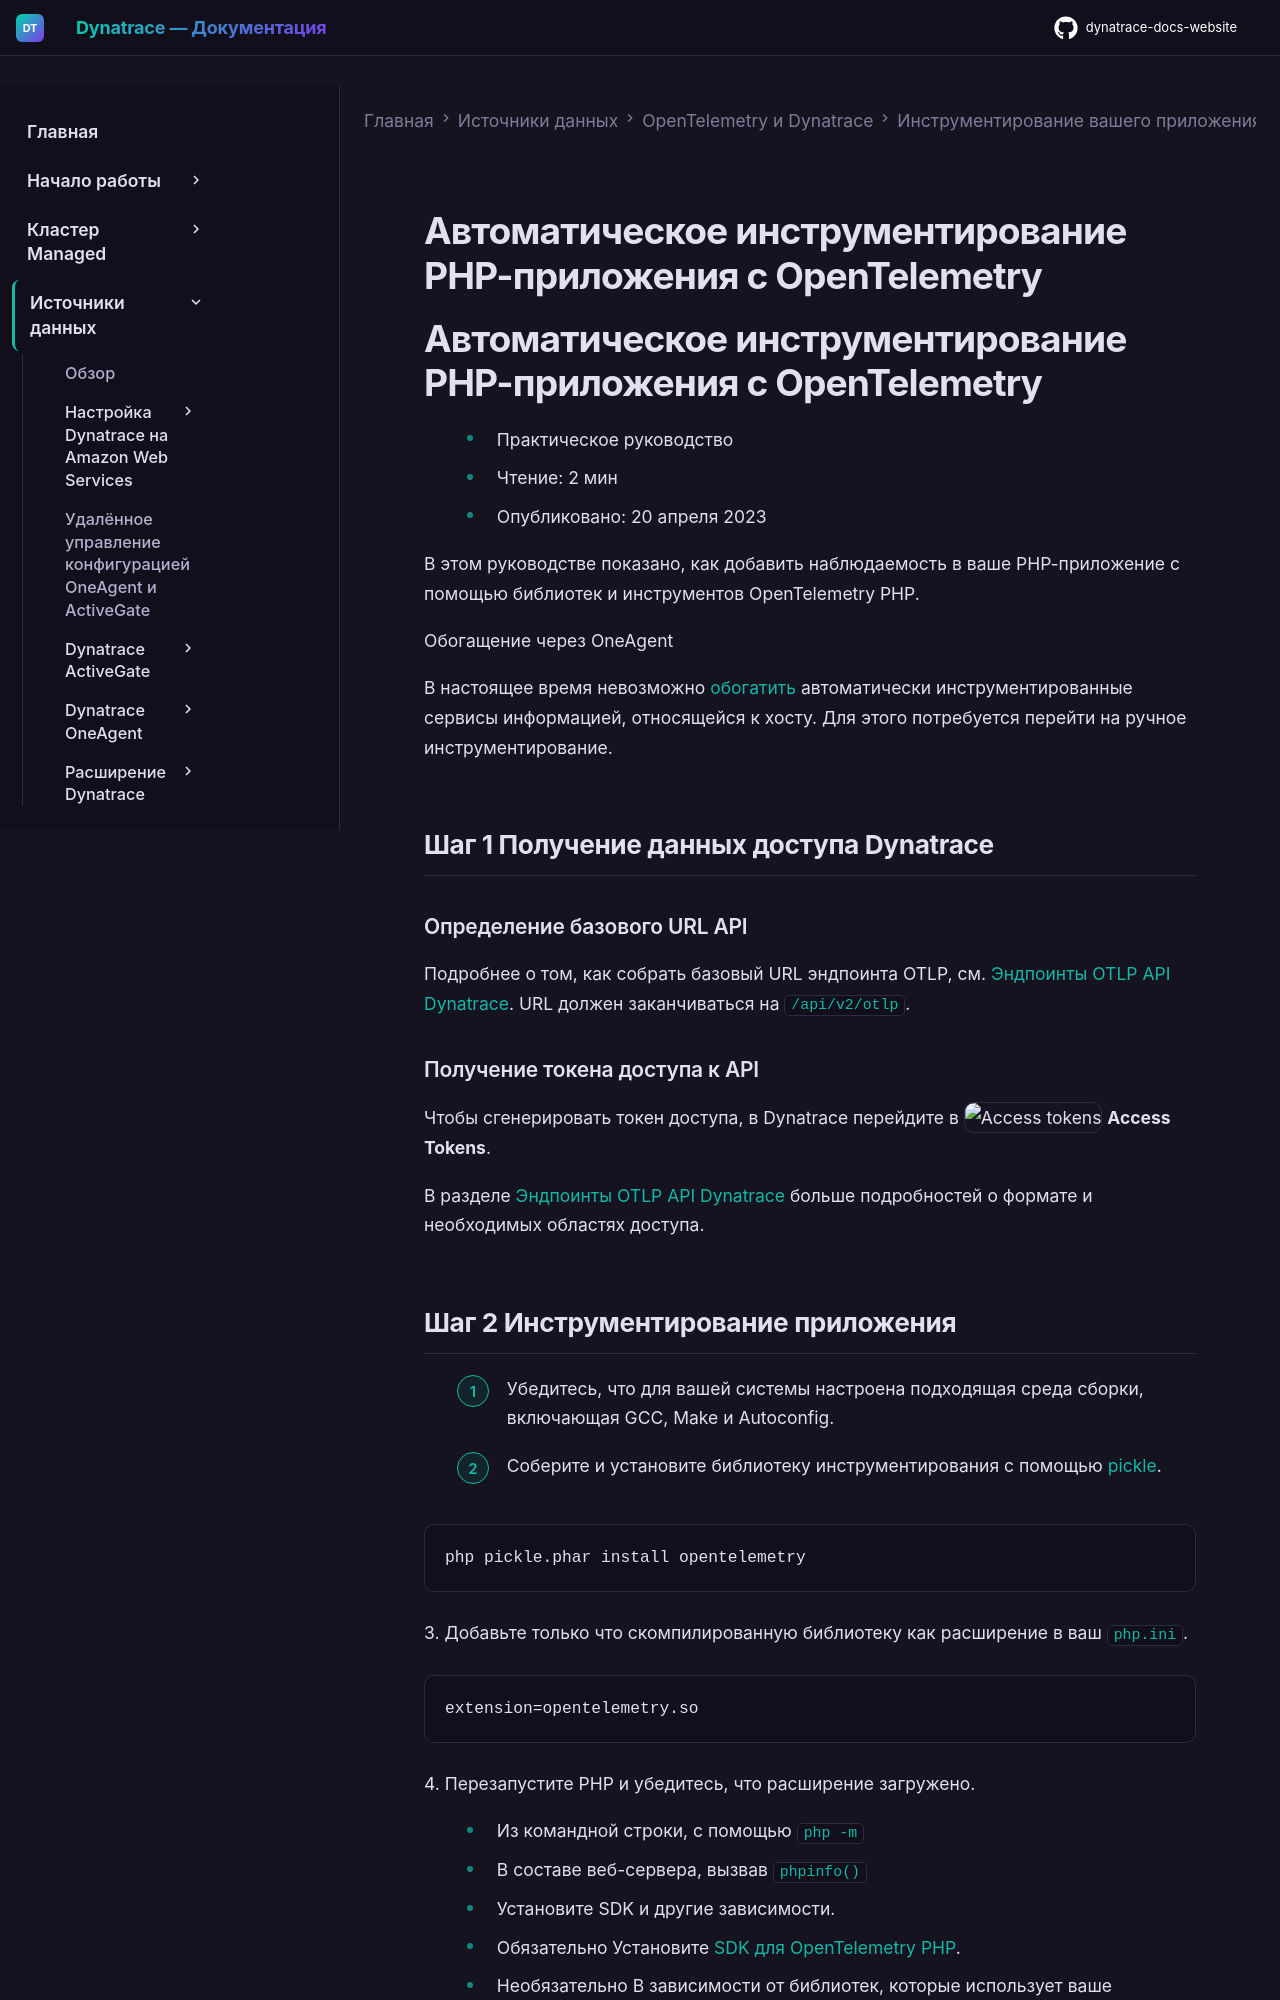

repository: Yerkebulan-Ardabayev/dynatrace-docs-website · page: managed-ru/ingest-from/opentelemetry/walkthroughs/php/php-auto/index.html · generator: mkdocs

---
title: Автоматическое инструментирование PHP-приложения с OpenTelemetry
source: https://docs.dynatrace.com/managed/ingest-from/opentelemetry/walkthroughs/php/php-auto
scraped: 2026-05-12T12:15:16.706329
---

# Автоматическое инструментирование PHP-приложения с OpenTelemetry

# Автоматическое инструментирование PHP-приложения с OpenTelemetry

* Практическое руководство
* Чтение: 2 мин
* Опубликовано: 20 апреля 2023

В этом руководстве показано, как добавить наблюдаемость в ваше PHP-приложение с помощью библиотек и инструментов OpenTelemetry PHP.

Обогащение через OneAgent

В настоящее время невозможно [обогатить](/managed/ingest-from/extend-dynatrace/extend-data "Узнайте, как автоматически обогащать данные телеметрии полями, специфичными для Dynatrace.") автоматически инструментированные сервисы информацией, относящейся к хосту. Для этого потребуется перейти на ручное инструментирование.

## Шаг 1 Получение данных доступа Dynatrace

### Определение базового URL API

Подробнее о том, как собрать базовый URL эндпоинта OTLP, см. [Эндпоинты OTLP API Dynatrace](/managed/ingest-from/opentelemetry/otlp-api#export-to-activegate "Узнайте об эндпоинтах OTLP API, которые ваше приложение использует для экспорта данных OpenTelemetry в Dynatrace."). URL должен заканчиваться на `/api/v2/otlp`.

### Получение токена доступа к API

Чтобы сгенерировать токен доступа, в Dynatrace перейдите в ![Access tokens](https://dt-cdn.net/images/access-tokens-512-a766b810b8.png "Access tokens") **Access Tokens**.

В разделе [Эндпоинты OTLP API Dynatrace](/managed/ingest-from/opentelemetry/otlp-api#authentication "Узнайте об эндпоинтах OTLP API, которые ваше приложение использует для экспорта данных OpenTelemetry в Dynatrace.") больше подробностей о формате и необходимых областях доступа.
